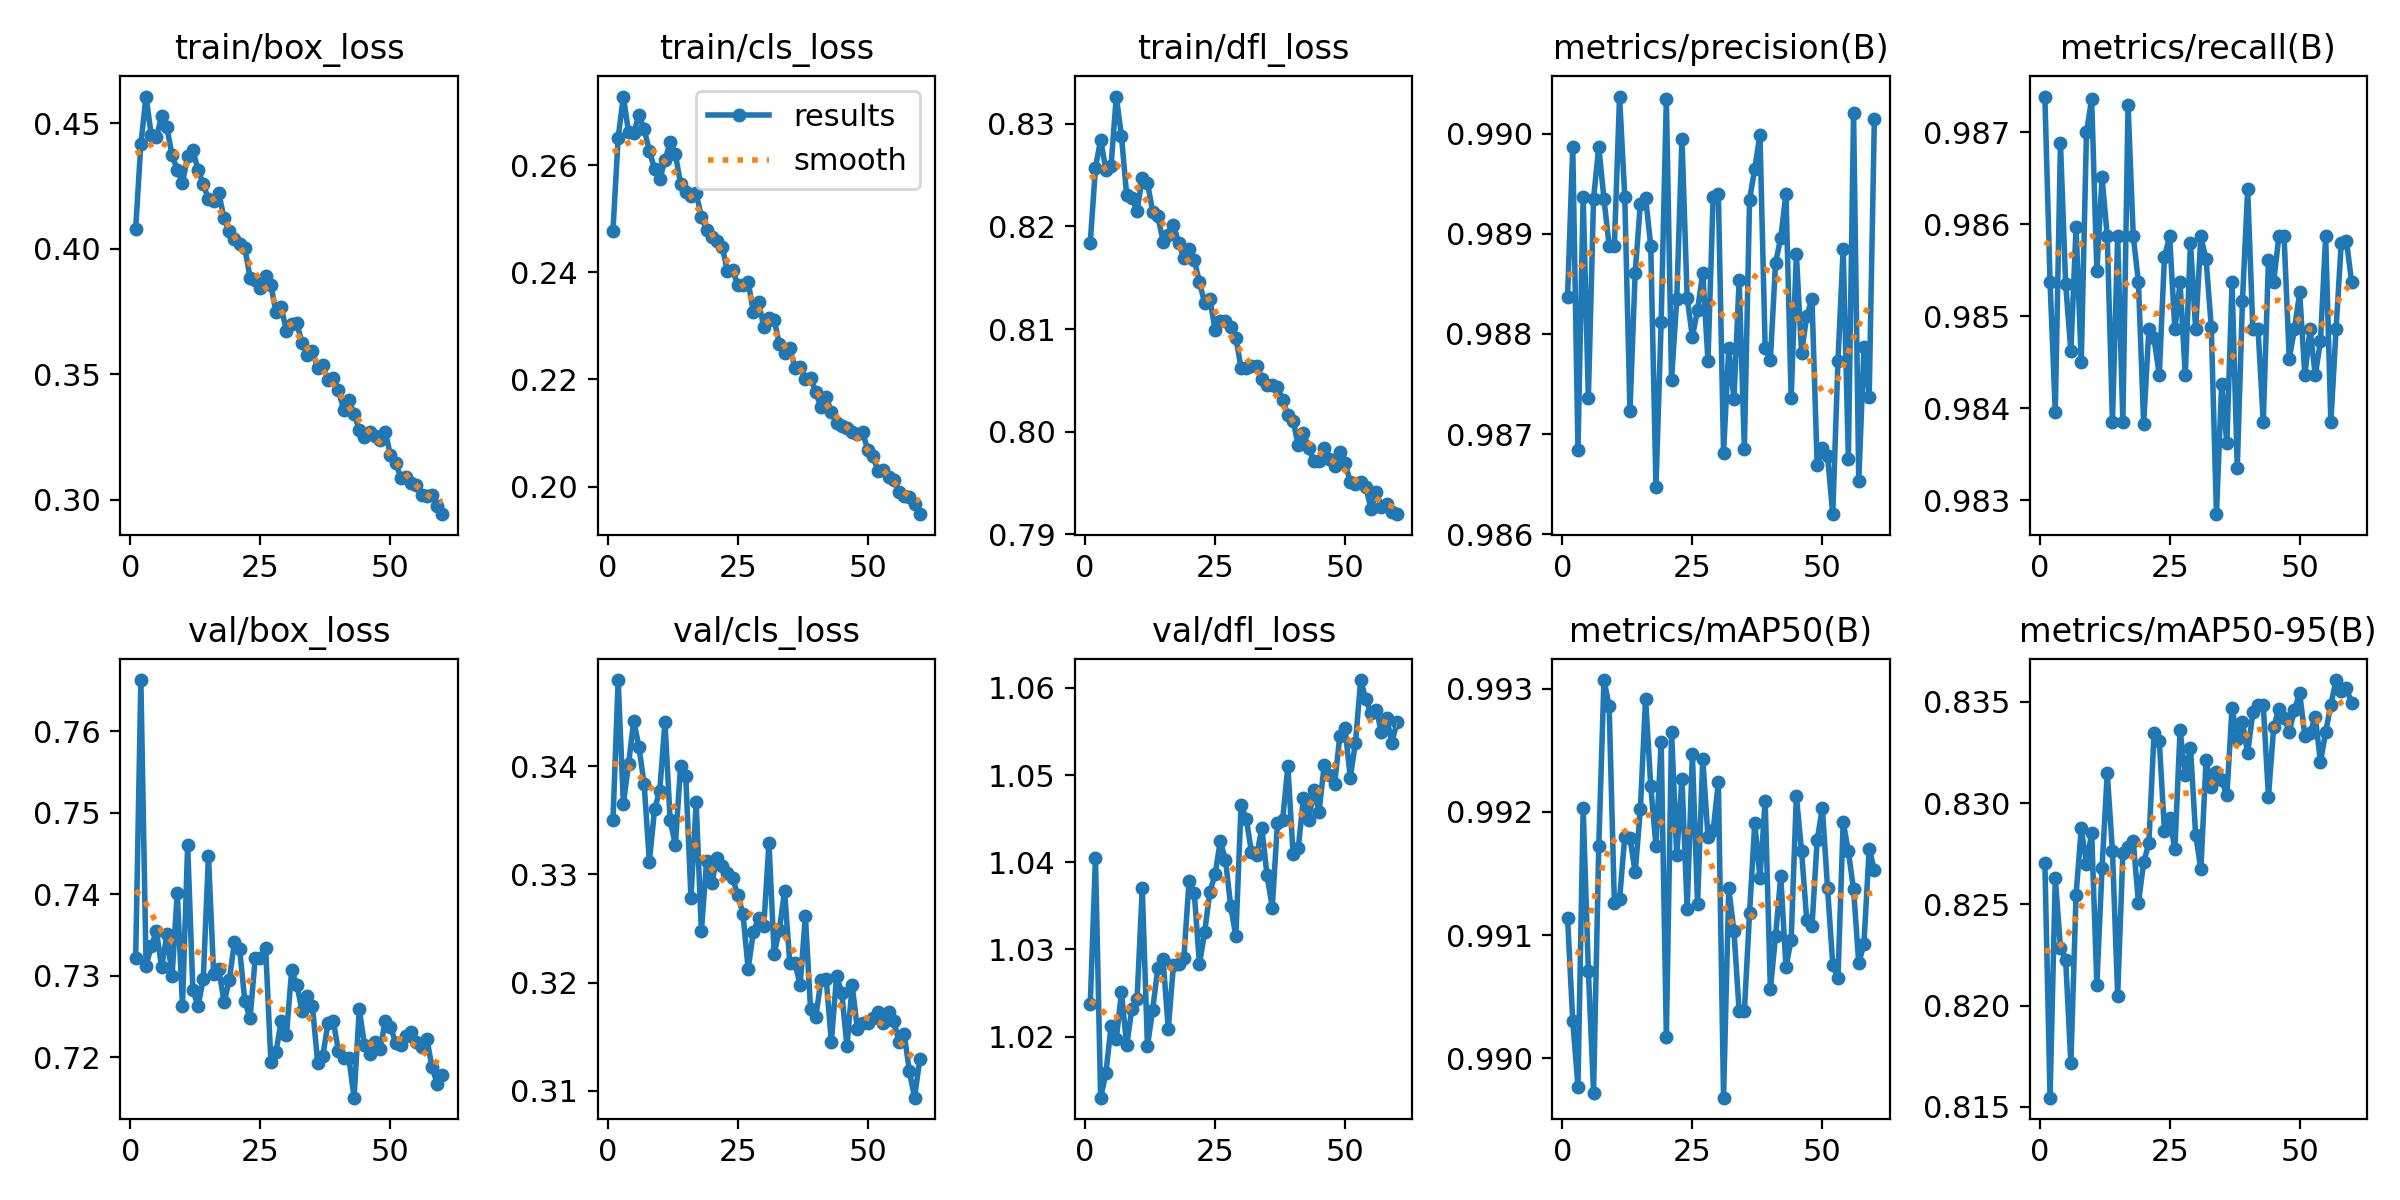

The data file committed next to this chart (first rows):
epoch, train/box_loss, train/cls_loss, train/dfl_loss, metrics/precision(B), metrics/recall(B), metrics/mAP50(B), metrics/mAP50-95(B), val/box_loss, val/cls_loss, val/dfl_loss, lr/pg0, lr/pg1, lr/pg2
1, 0.4079, 0.2478, 0.8184, 0.9884, 0.9874, 0.9911, 0.827, 0.7322, 0.335, 1.024, 0.0008, 0.0008, 0.0008
2, 0.4418, 0.2651, 0.8257, 0.9899, 0.9854, 0.9903, 0.8155, 0.7663, 0.348, 1.04, 0.001593, 0.001593, 0.001593
3, 0.4606, 0.2728, 0.8285, 0.9868, 0.984, 0.9898, 0.8263, 0.7312, 0.3365, 1.013, 0.001934, 0.001934, 0.001934
4, 0.4452, 0.2661, 0.8255, 0.9894, 0.9869, 0.992, 0.8229, 0.7336, 0.3402, 1.016, 0.001934, 0.001934, 0.001934
5, 0.4444, 0.2659, 0.8259, 0.9874, 0.9853, 0.9907, 0.8223, 0.7355, 0.3442, 1.021, 0.001901, 0.001901, 0.001901
6, 0.4529, 0.2694, 0.8327, 0.9893, 0.9846, 0.9897, 0.8172, 0.7311, 0.3418, 1.02, 0.001868, 0.001868, 0.001868
7, 0.4483, 0.2667, 0.8288, 0.9899, 0.986, 0.9917, 0.8255, 0.7351, 0.3383, 1.025, 0.001835, 0.001835, 0.001835
8, 0.4371, 0.2626, 0.823, 0.9893, 0.9845, 0.9931, 0.8287, 0.7299, 0.3312, 1.019, 0.001802, 0.001802, 0.001802
9, 0.4315, 0.2593, 0.8228, 0.9889, 0.987, 0.9929, 0.827, 0.7402, 0.336, 1.023, 0.001769, 0.001769, 0.001769
10, 0.4263, 0.2574, 0.8215, 0.9889, 0.9874, 0.9913, 0.8285, 0.7263, 0.3378, 1.024, 0.001736, 0.001736, 0.001736
11, 0.4367, 0.2609, 0.8247, 0.9904, 0.9855, 0.9913, 0.821, 0.7461, 0.3441, 1.037, 0.001703, 0.001703, 0.001703
12, 0.4391, 0.2642, 0.8243, 0.9894, 0.9865, 0.9918, 0.8268, 0.7283, 0.335, 1.019, 0.00167, 0.00167, 0.00167
13, 0.4314, 0.2621, 0.8214, 0.9872, 0.9859, 0.9918, 0.8315, 0.7263, 0.3327, 1.023, 0.001637, 0.001637, 0.001637
14, 0.4257, 0.2565, 0.821, 0.9886, 0.9839, 0.9915, 0.8276, 0.7296, 0.34, 1.028, 0.001604, 0.001604, 0.001604
15, 0.4196, 0.255, 0.8185, 0.9893, 0.9859, 0.992, 0.8205, 0.7447, 0.3391, 1.029, 0.001571, 0.001571, 0.001571
16, 0.4192, 0.2542, 0.8192, 0.9894, 0.9839, 0.9929, 0.8275, 0.7302, 0.3278, 1.021, 0.001538, 0.001538, 0.001538
17, 0.422, 0.2547, 0.8202, 0.9889, 0.9873, 0.9922, 0.8278, 0.7308, 0.3367, 1.028, 0.001505, 0.001505, 0.001505
18, 0.412, 0.2504, 0.8184, 0.9865, 0.9859, 0.9917, 0.8281, 0.7268, 0.3247, 1.028, 0.001472, 0.001472, 0.001472
19, 0.4069, 0.2478, 0.8169, 0.9881, 0.9854, 0.9926, 0.8251, 0.7294, 0.3313, 1.029, 0.001439, 0.001439, 0.001439
20, 0.404, 0.2466, 0.8178, 0.9903, 0.9838, 0.9902, 0.8271, 0.7341, 0.3292, 1.038, 0.001406, 0.001406, 0.001406
21, 0.4017, 0.2458, 0.8167, 0.9875, 0.9849, 0.9927, 0.828, 0.7332, 0.3315, 1.036, 0.001373, 0.001373, 0.001373
22, 0.4003, 0.2448, 0.8146, 0.9883, 0.9848, 0.9917, 0.8335, 0.7269, 0.3308, 1.028, 0.00134, 0.00134, 0.00134
23, 0.3884, 0.2403, 0.8125, 0.9899, 0.9844, 0.9923, 0.8331, 0.7248, 0.3301, 1.032, 0.001307, 0.001307, 0.001307
24, 0.3874, 0.2405, 0.813, 0.9884, 0.9857, 0.9912, 0.8286, 0.7322, 0.3297, 1.037, 0.001274, 0.001274, 0.001274
25, 0.3844, 0.2376, 0.8099, 0.988, 0.9859, 0.9925, 0.8293, 0.7322, 0.3281, 1.039, 0.001241, 0.001241, 0.001241
26, 0.3892, 0.2376, 0.8108, 0.9882, 0.9849, 0.9912, 0.8277, 0.7334, 0.3263, 1.042, 0.001208, 0.001208, 0.001208
27, 0.3854, 0.2382, 0.8107, 0.9886, 0.9854, 0.9924, 0.8336, 0.7195, 0.3213, 1.04, 0.001175, 0.001175, 0.001175
28, 0.3746, 0.2327, 0.8102, 0.9877, 0.9844, 0.9918, 0.8314, 0.7207, 0.3247, 1.035, 0.001142, 0.001142, 0.001142
29, 0.3767, 0.2345, 0.8092, 0.9894, 0.9858, 0.9919, 0.8327, 0.7245, 0.326, 1.032, 0.001109, 0.001109, 0.001109
30, 0.3671, 0.2298, 0.8062, 0.9894, 0.9849, 0.9922, 0.8284, 0.7228, 0.3252, 1.047, 0.001076, 0.001076, 0.001076
31, 0.3699, 0.2314, 0.8062, 0.9868, 0.9859, 0.9897, 0.8267, 0.7307, 0.333, 1.045, 0.001043, 0.001043, 0.001043
32, 0.3703, 0.2312, 0.8064, 0.9879, 0.9856, 0.9914, 0.8321, 0.7289, 0.3226, 1.041, 0.00101, 0.00101, 0.00101
33, 0.3624, 0.2266, 0.8064, 0.9873, 0.9849, 0.991, 0.8308, 0.7257, 0.3249, 1.041, 0.000977, 0.000977, 0.000977
34, 0.3576, 0.2249, 0.8052, 0.9885, 0.9829, 0.9904, 0.8315, 0.7276, 0.3285, 1.044, 0.000944, 0.000944, 0.000944
35, 0.3591, 0.2259, 0.8045, 0.9869, 0.9843, 0.9904, 0.8311, 0.7262, 0.3219, 1.038, 0.000911, 0.000911, 0.000911
36, 0.3525, 0.2222, 0.8045, 0.9893, 0.9836, 0.9912, 0.8304, 0.7194, 0.3218, 1.035, 0.000878, 0.000878, 0.000878
37, 0.3537, 0.2224, 0.8044, 0.9897, 0.9854, 0.9919, 0.8347, 0.7202, 0.3197, 1.044, 0.000845, 0.000845, 0.000845
38, 0.3477, 0.2201, 0.8031, 0.99, 0.9833, 0.9915, 0.8331, 0.7242, 0.3261, 1.045, 0.000812, 0.000812, 0.000812
39, 0.3484, 0.2203, 0.8016, 0.9879, 0.9852, 0.9921, 0.834, 0.7245, 0.3176, 1.051, 0.000779, 0.000779, 0.000779
40, 0.3437, 0.2176, 0.8011, 0.9877, 0.9864, 0.9906, 0.8325, 0.7208, 0.3168, 1.041, 0.000746, 0.000746, 0.000746
41, 0.3357, 0.2148, 0.7987, 0.9887, 0.9849, 0.991, 0.8345, 0.7199, 0.3202, 1.042, 0.000713, 0.000713, 0.000713
42, 0.3397, 0.2167, 0.7999, 0.989, 0.9849, 0.9915, 0.8348, 0.7199, 0.3204, 1.047, 0.00068, 0.00068, 0.00068
43, 0.3343, 0.214, 0.7984, 0.9894, 0.9839, 0.9907, 0.8348, 0.7151, 0.3145, 1.045, 0.000647, 0.000647, 0.000647
44, 0.3278, 0.2119, 0.7972, 0.9874, 0.9856, 0.991, 0.8303, 0.7259, 0.3206, 1.048, 0.000614, 0.000614, 0.000614
45, 0.3249, 0.2112, 0.7971, 0.9888, 0.9854, 0.9921, 0.8337, 0.7216, 0.3191, 1.046, 0.000581, 0.000581, 0.000581
46, 0.3268, 0.2109, 0.7984, 0.9878, 0.9859, 0.9917, 0.8347, 0.7204, 0.3141, 1.051, 0.000548, 0.000548, 0.000548
47, 0.3255, 0.2101, 0.7973, 0.9882, 0.9859, 0.9911, 0.8342, 0.7219, 0.3198, 1.05, 0.000515, 0.000515, 0.000515
48, 0.3238, 0.2097, 0.7967, 0.9883, 0.9845, 0.9911, 0.8335, 0.7211, 0.3157, 1.049, 0.000482, 0.000482, 0.000482
49, 0.3271, 0.2101, 0.798, 0.9867, 0.9849, 0.9918, 0.8346, 0.7245, 0.3162, 1.054, 0.000449, 0.000449, 0.000449
50, 0.3178, 0.2069, 0.797, 0.9869, 0.9853, 0.992, 0.8354, 0.7238, 0.3162, 1.055, 0.000416, 0.000416, 0.000416
51, 0.3147, 0.2057, 0.7951, 0.9868, 0.9844, 0.9914, 0.8333, 0.7218, 0.3167, 1.05, 0.000383, 0.000383, 0.000383
52, 0.3088, 0.2028, 0.7949, 0.9862, 0.9849, 0.9908, 0.8334, 0.7215, 0.3172, 1.054, 0.00035, 0.00035, 0.00035
53, 0.3092, 0.2031, 0.7951, 0.9877, 0.9844, 0.9907, 0.8343, 0.7226, 0.3163, 1.061, 0.000317, 0.000317, 0.000317
54, 0.3067, 0.2018, 0.7946, 0.9889, 0.9847, 0.9919, 0.832, 0.7231, 0.3173, 1.059, 0.000284, 0.000284, 0.000284
55, 0.3058, 0.2012, 0.7924, 0.9868, 0.9859, 0.9917, 0.8335, 0.7219, 0.3165, 1.057, 0.000251, 0.000251, 0.000251
56, 0.3018, 0.199, 0.7941, 0.9902, 0.9839, 0.9914, 0.8349, 0.7213, 0.3145, 1.058, 0.000218, 0.000218, 0.000218
57, 0.3013, 0.1983, 0.7926, 0.9865, 0.9849, 0.9908, 0.8361, 0.7223, 0.3153, 1.055, 0.000185, 0.000185, 0.000185
58, 0.3017, 0.1981, 0.793, 0.9879, 0.9858, 0.9909, 0.8355, 0.7188, 0.3118, 1.057, 0.000152, 0.000152, 0.000152
59, 0.2975, 0.1967, 0.7922, 0.9874, 0.9858, 0.9917, 0.8357, 0.7168, 0.3094, 1.054, 0.000119, 0.000119, 0.000119
60, 0.2943, 0.1949, 0.792, 0.9901, 0.9854, 0.9915, 0.8349, 0.7178, 0.3129, 1.056, 8.6e-05, 8.6e-05, 8.6e-05
